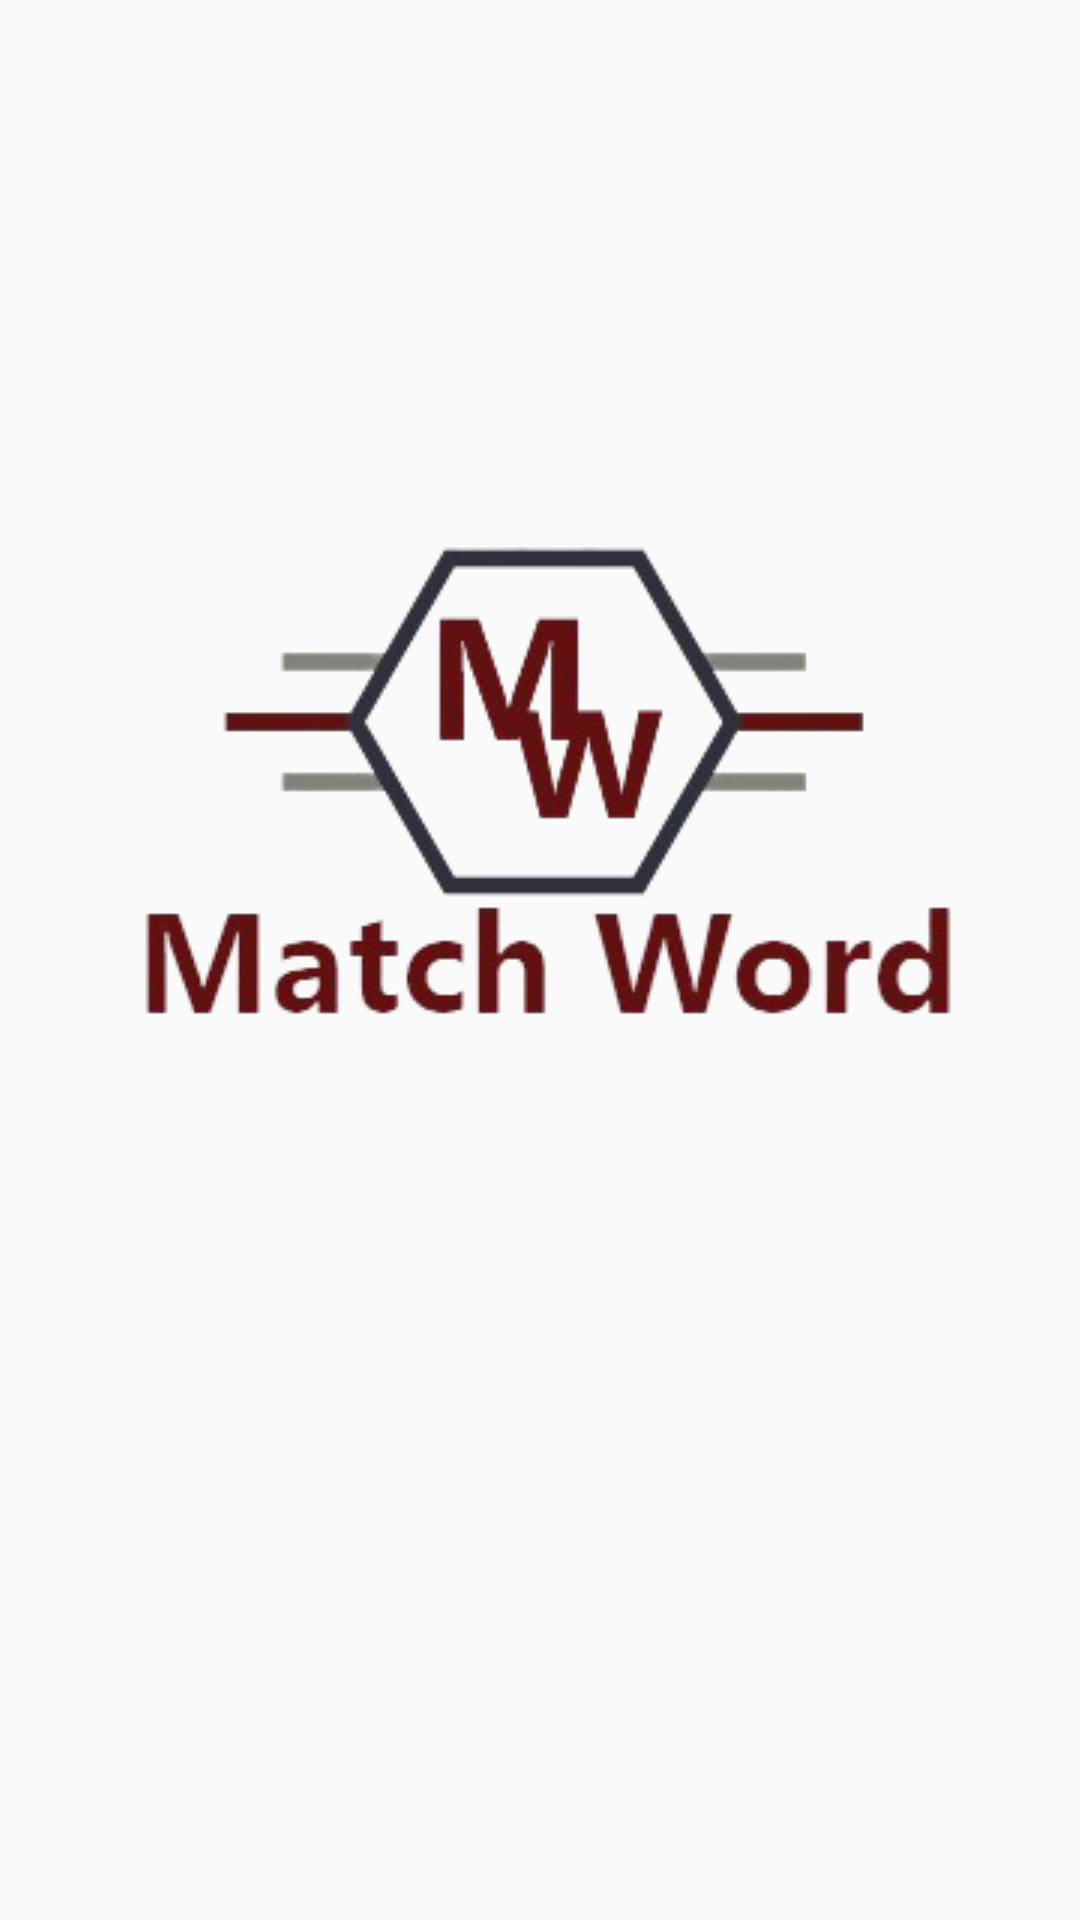

Produce the Android XML layout that renders to this screen, including the resource entries it uses.
<!-- AndroidManifest.xml: application theme Theme.MatchWord -->
<!-- res/layout/activity_splash_screen.xml -->
<?xml version="1.0" encoding="utf-8"?>
<androidx.constraintlayout.widget.ConstraintLayout xmlns:android="http://schemas.android.com/apk/res/android"
    xmlns:app="http://schemas.android.com/apk/res-auto"
    xmlns:tools="http://schemas.android.com/tools"
    android:layout_width="match_parent"
    android:layout_height="match_parent"
    tools:context=".SplashScreen"
    android:background="@drawable/bg">

    <ImageView
        android:id="@+id/logoTemplate"
        android:layout_width="wrap_content"
        android:layout_height="wrap_content"
        app:layout_constraintBottom_toBottomOf="parent"
        app:layout_constraintEnd_toEndOf="@+id/logoName"
        app:layout_constraintStart_toStartOf="@+id/logoName"
        app:layout_constraintTop_toTopOf="parent"
        app:layout_constraintVertical_bias="0.34"
        app:srcCompat="@drawable/logotemplate" />

    <ImageView
        android:id="@+id/logoName"
        android:layout_width="wrap_content"
        android:layout_height="wrap_content"
        app:layout_constraintBottom_toBottomOf="parent"
        app:layout_constraintEnd_toEndOf="parent"
        app:layout_constraintStart_toStartOf="parent"
        app:layout_constraintTop_toTopOf="parent"
        app:srcCompat="@drawable/logoname" />
</androidx.constraintlayout.widget.ConstraintLayout>
<!-- resources referenced by this layout -->
<resources>
  <!-- drawable logoname: png bitmap (drawable-v24, 17718 bytes) -->
  <!-- drawable logotemplate: png bitmap (drawable-v24, 20135 bytes) -->
  <style name="Theme.MatchWord" parent="Theme.AppCompat.DayNight.NoActionBar">
          
          <item name="colorPrimary">@color/purple_500</item>
          <item name="colorPrimaryVariant">@color/purple_700</item>
          <item name="colorOnPrimary">@color/white</item>
          
          <item name="colorSecondary">@color/teal_200</item>
          <item name="colorSecondaryVariant">@color/teal_700</item>
          <item name="colorOnSecondary">@color/black</item>
          
          <item name="android:statusBarColor" tools:targetApi="l">?attr/colorPrimaryVariant</item>
          
  
      </style>
  <color name="purple_500">#FF6200EE</color>
  <color name="purple_700">#FF3700B3</color>
  <color name="white">#FFFFFFFF</color>
  <color name="teal_200">#FF03DAC5</color>
  <color name="teal_700">#FF018786</color>
  <color name="black">#FF000000</color>
</resources>
